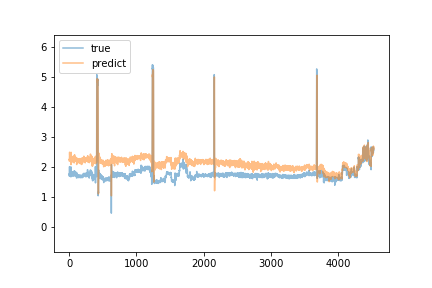

Data behind this chart, as committed beside it:
predict, true
2.256, 1.74
2.26, 1.73
2.246, 1.78
2.194, 1.69
2.264, 1.7
2.239, 2.01
2.491, 1.82
2.4, 1.75
2.382, 1.88
2.455, 1.99
2.417, 1.89
2.399, 1.84
2.312, 1.81
2.338, 1.88
2.312, 1.88
2.316, 1.86
2.357, 1.86
2.328, 1.85
2.368, 1.88
2.356, 1.91
2.361, 1.86
2.412, 1.73
2.217, 1.7
2.264, 1.77
2.206, 1.72
2.204, 1.67
2.081, 1.76
2.227, 2.0
2.489, 1.86
2.402, 1.87
2.387, 1.82
2.296, 1.81
2.335, 1.81
2.318, 1.8
2.246, 1.8
2.303, 1.8
2.277, 1.82
2.224, 1.79
2.267, 1.83
2.198, 1.79
2.174, 1.79
2.219, 1.77
2.269, 1.77
2.327, 1.69
2.252, 1.72
2.168, 1.81
2.256, 1.82
2.305, 1.84
2.309, 1.77
2.338, 1.81
2.297, 1.82
2.31, 1.77
2.288, 1.82
2.302, 1.75
2.302, 1.78
2.303, 1.78
2.353, 1.78
2.308, 1.83
2.272, 1.8
2.333, 1.82
... 4,472 more rows
